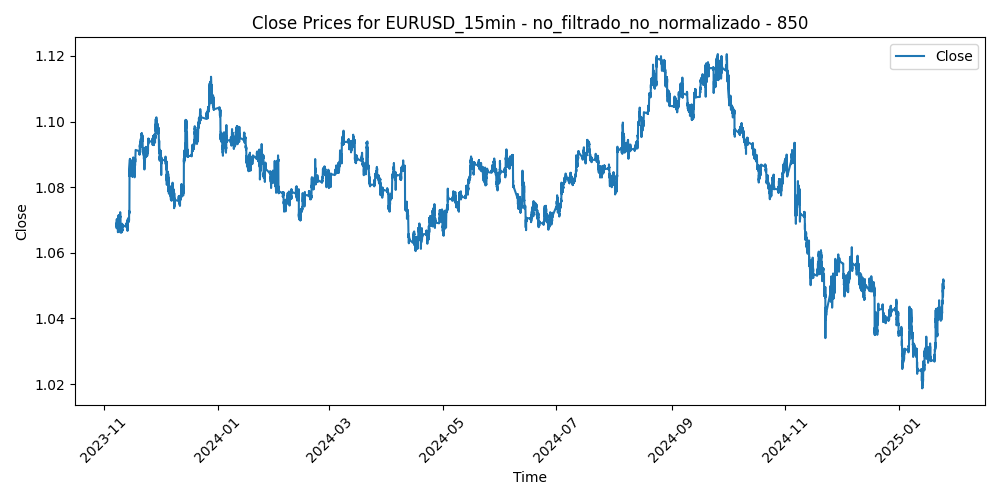

Data behind this chart, as committed beside it:
Time, Close, Volume, diferencia_media_850
2023-11-07 17:15:00, 1.068, 751, -0.006817
2023-11-07 17:30:00, 1.068, 720, -0.006394
2023-11-07 17:45:00, 1.069, 932, -0.00689
2023-11-07 18:00:00, 1.069, 890, -0.007476
2023-11-07 18:15:00, 1.069, 648, -0.006882
2023-11-07 18:30:00, 1.069, 638, -0.007408
2023-11-07 18:45:00, 1.069, 579, -0.006924
2023-11-07 19:00:00, 1.068, 670, -0.006321
2023-11-07 19:15:00, 1.068, 620, -0.005918
2023-11-07 19:30:00, 1.067, 561, -0.005776
2023-11-07 19:45:00, 1.068, 699, -0.006023
2023-11-07 20:00:00, 1.069, 739, -0.006799
2023-11-07 20:15:00, 1.069, 550, -0.007034
2023-11-07 20:30:00, 1.069, 674, -0.007419
2023-11-07 20:45:00, 1.07, 634, -0.008114
2023-11-07 21:00:00, 1.07, 575, -0.008408
2023-11-07 21:15:00, 1.07, 462, -0.008502
2023-11-07 21:30:00, 1.07, 403, -0.008096
2023-11-07 21:45:00, 1.07, 555, -0.007691
2023-11-07 22:00:00, 1.069, 521, -0.007446
2023-11-07 22:15:00, 1.07, 433, -0.007741
2023-11-07 22:30:00, 1.07, 360, -0.007935
2023-11-07 22:45:00, 1.069, 387, -0.00758
2023-11-07 23:00:00, 1.07, 245, -0.007664
2023-11-07 23:15:00, 1.07, 175, -0.008019
2023-11-07 23:30:00, 1.07, 177, -0.007983
2023-11-07 23:45:00, 1.07, 195, -0.007997
2023-11-08 00:00:00, 1.07, 58, -0.007961
2023-11-08 00:15:00, 1.07, 53, -0.007875
2023-11-08 00:30:00, 1.07, 348, -0.007758
2023-11-08 00:45:00, 1.07, 120, -0.007682
2023-11-08 01:00:00, 1.07, 133, -0.007636
2023-11-08 01:15:00, 1.07, 164, -0.007519
2023-11-08 01:30:00, 1.07, 70, -0.007662
2023-11-08 01:45:00, 1.07, 100, -0.007485
2023-11-08 02:00:00, 1.07, 281, -0.007537
2023-11-08 02:15:00, 1.07, 161, -0.007649
2023-11-08 02:30:00, 1.069, 186, -0.007012
2023-11-08 02:45:00, 1.069, 309, -0.006875
2023-11-08 03:00:00, 1.069, 315, -0.007177
2023-11-08 03:15:00, 1.069, 365, -0.00694
2023-11-08 03:30:00, 1.069, 414, -0.006684
2023-11-08 03:45:00, 1.069, 354, -0.006946
2023-11-08 04:00:00, 1.069, 385, -0.007229
2023-11-08 04:15:00, 1.07, 507, -0.007301
2023-11-08 04:30:00, 1.069, 357, -0.007154
2023-11-08 04:45:00, 1.069, 368, -0.007076
2023-11-08 05:00:00, 1.069, 267, -0.007079
2023-11-08 05:15:00, 1.069, 187, -0.006901
2023-11-08 05:30:00, 1.069, 289, -0.006823
2023-11-08 05:45:00, 1.069, 258, -0.006626
2023-11-08 06:00:00, 1.069, 137, -0.006528
2023-11-08 06:15:00, 1.069, 181, -0.00656
2023-11-08 06:30:00, 1.069, 170, -0.006553
2023-11-08 06:45:00, 1.069, 244, -0.006775
2023-11-08 07:00:00, 1.069, 163, -0.006598
2023-11-08 07:15:00, 1.069, 298, -0.006251
2023-11-08 07:30:00, 1.069, 244, -0.006105
2023-11-08 07:45:00, 1.069, 319, -0.006109
2023-11-08 08:00:00, 1.069, 386, -0.006202
... 30,109 more rows
